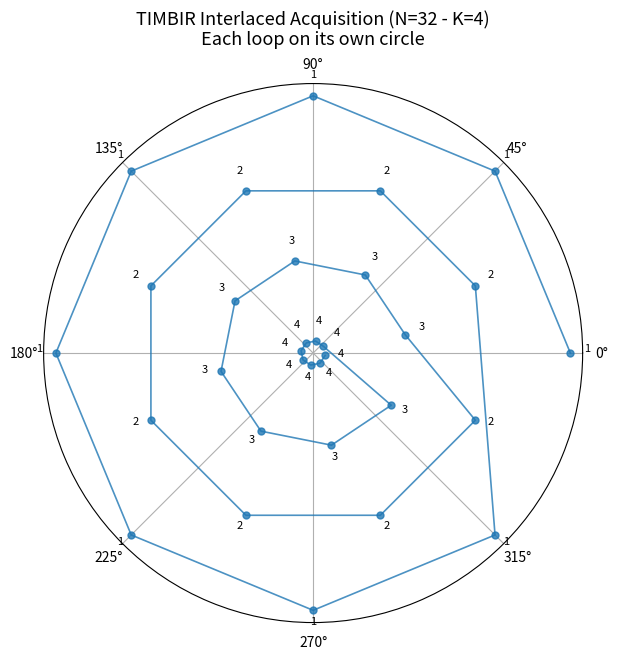

Here is the Python script that generated this plot:
import numpy as np
import matplotlib.pyplot as plt

# ------------------------
# Parameters
# ------------------------
N_theta = 32   # total projections
K = 4          # number of interlaced loops
r_outer = 1.0  # radius for first loop
r_step = 0.15  # radial step between loops

# ------------------------
# Bit-reversal function
# ------------------------
def bit_reverse(x, bits):
    b = f'{x:0{bits}b}'
    return int(b[::-1], 2)

# ------------------------
# Compute acquisition angles in time order
# ------------------------
bits = int(np.log2(K))
angles = []
loop_indices = []

for n in range(N_theta):
    val = n * K + bit_reverse((n * K // N_theta) % K, bits)
    theta = val * 2 * np.pi / N_theta  # full 360° rotation
    angles.append(theta)
    
    # Determine which loop this acquisition belongs to
    loop = (n * K // N_theta) % K   # 0 to K-1
    loop_indices.append(loop)

angles = np.array(angles)
loop_indices = np.array(loop_indices)

# ------------------------
# Assign radius based on loop
# ------------------------
radii = r_outer - loop_indices * r_step  # all points in the same loop share radius

# ------------------------
# Plot acquisition sequence
# ------------------------
fig = plt.figure(figsize=(7,7))
ax = fig.add_subplot(111, polar=True)
ax.set_title(f"TIMBIR Interlaced Acquisition (N={N_theta} - K={K})\nEach loop on its own circle", va='bottom', fontsize=13)

# Connect points in true acquisition order
ax.plot(angles, radii, '-o', lw=1.2, ms=5, alpha=0.8, color='tab:blue')

# Optional: annotate loop number
for i in range(N_theta):
    ax.text(angles[i], radii[i]+0.03, str(loop_indices[i]+1), ha='center', va='bottom', fontsize=8)

# Hide radial ticks
ax.set_rticks([])
plt.show()
